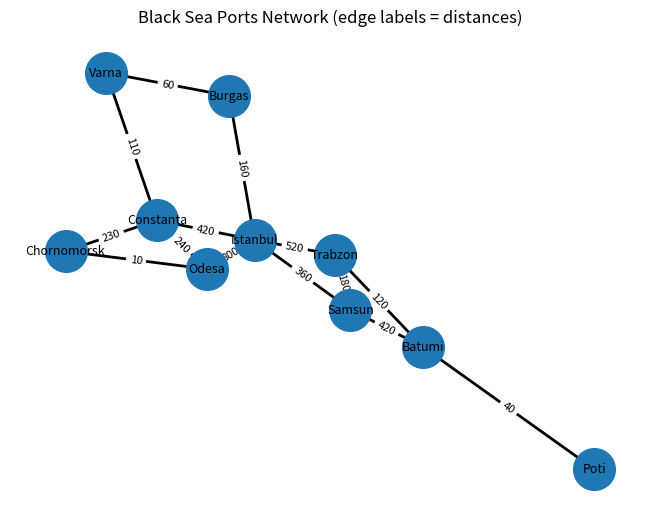

The matplotlib source for this figure: (Note: this script raises an exception after producing the figure.)
from collections import deque
import matplotlib.pyplot as plt
import networkx as nx


# TASK 1
# Build a graph: Black Sea ports connections
# Nodes: ports
# Edges: possible direct sea legs between ports
# Weight: "distance" (in nm)

weighted_edges = [
    ("Odesa", "Chornomorsk", 10),
    ("Chornomorsk", "Constanta", 230),
    ("Odesa", "Constanta", 240),
    ("Constanta", "Varna", 110),
    ("Varna", "Burgas", 60),
    ("Burgas", "Istanbul", 160),
    ("Constanta", "Istanbul", 420),
    ("Istanbul", "Samsun", 360),
    ("Samsun", "Trabzon", 180),
    ("Trabzon", "Batumi", 120),
    ("Batumi", "Poti", 40),
    ("Odesa", "Istanbul", 800),
    ("Istanbul", "Trabzon", 520),
    ("Samsun", "Batumi", 420),
]

G = nx.Graph()
G.add_weighted_edges_from(weighted_edges)             # stores "weight" on edges


print("=== TASK 1: BASIC GRAPH STATS ===")
print("Number of nodes (V):", G.number_of_nodes())
print("Number of edges (E):", G.number_of_edges())

degrees = dict(G.degree())                           # degree = number of edges connected to the node
print("\nDegrees (node -> degree):")

for node, deg in degrees.items():
    # Loop through each (node, degree) pair
    # node: the port name (string)
    # deg: how many direct connections this port has in the graph
    print(f"  {node:12s} -> {deg}")


# Visualization (with distances on edges)
pos = nx.spring_layout(G, seed=42)

nx.draw(
    G, pos,
    with_labels=True,
    node_size=900,
    width=2,
    font_size=9
)

edge_labels = {(u, v): f"{data['weight']}" for u, v, data in G.edges(data=True)}
nx.draw_networkx_edge_labels(G, pos, edge_labels=edge_labels, font_size=8)

plt.title("Black Sea Ports Network (edge labels = distances)")
# Baplt.gcf().set_constrained_layout(True)
plt.show()



# TASK 2
# DFS and BFS (iterative) to find paths in the same graph

def build_adj_list(edge_list):
    """
    Build an adjacency list from a weighted edge list

    Input format:
      edge_list = [(u, v, w), (u2, v2, w2), ...]
      where:
        u, v = node names (ports)
        w    = edge weight (distance) - ignored here
    """
    # Create an empty dictionary:
    # keys   -> nodes
    # values -> lists of neighbors
    graph = {}

    # Iterate through edges
    for u, v, _w in edge_list:
        # Ensure u exists in graph; if not, create empty list, then add v
        graph.setdefault(u, []).append(v)

        # For an UNDIRECTED graph, we also add the reverse connection v -> u
        graph.setdefault(v, []).append(u)

    # Sort neighbor lists to make traversal deterministic (same order every run)
    for node in graph:
        graph[node] = sorted(graph[node])

    return graph


# Build an unweighted adjacency list from the weighted edges.
# We keep weights for Dijkstra, but BFS/DFS will use this adjacency list.
graph_unweighted = build_adj_list(weighted_edges)


def dfs_iterative_path(graph, start_vertex, goal_vertex):    # DFS stack (list): LIFO
    visited = set()
    stack = [start_vertex]
    parent = {start_vertex: None}

    while stack:
        vertex = stack.pop()

        if vertex not in visited:
            visited.add(vertex)

            if vertex == goal_vertex:
                break

            for neigh in reversed(graph[vertex]):
                if neigh not in visited and neigh not in parent:
                    parent[neigh] = vertex      # memorises parent nodes
                    stack.append(neigh)         # stacks neighbours

    if goal_vertex not in parent:
        return []

    path = []              # Create an empty list to store the path
    cur = goal_vertex      # Start backtracking from the goal vertex (starting point)
    while cur is not None: # parent[start] is None, so the loop stops at start
        path.append(cur)   # Add current vertex to path (goes backwards)
        cur = parent[cur]  # Move to the parent (previous vertex on the known route)
    path.reverse()  
    return path


def bfs_iterative_path(graph, start, goal):             # BFS queue (deque): FIFO
    visited = set()
    queue = deque([start])
    parent = {start: None}

    while queue:
        vertex = queue.popleft()

        if vertex not in visited:
            visited.add(vertex)

            if vertex == goal:
                break

            for neigh in graph[vertex]:
                if neigh not in visited and neigh not in parent:
                    parent[neigh] = vertex
                    queue.append(neigh)

    if goal not in parent:
        return []

    # restore path
    path = []
    cur = goal
    while cur is not None:
        path.append(cur)
        cur = parent[cur]
    path.reverse()
    return path


print("\n=== TASK 2: DFS vs BFS PATHS ===")
start_fixed, goal_fixed = "Odesa", "Trabzon"

path_dfs = dfs_iterative_path(graph_unweighted, start_fixed, goal_fixed)
path_bfs = bfs_iterative_path(graph_unweighted, start_fixed, goal_fixed)

print("DFS path:", path_dfs, "| edges:", max(len(path_dfs) - 1, 0))
print("BFS path:", path_bfs, "| edges:", max(len(path_bfs) - 1, 0))

# BFS: returns a path with the minimum number of edges (hops) in an unweighted graph.
# DFS: returns a path depending on neighbor order; it goes deep along one branch first.



# TASK 3
# Implement Dijkstra: shortest paths by total distance (weights)
# Find shortest paths between all vertices of the graph

def build_weighted_dict(edge_list):
    """
    Convert (u, v, w) -> dict-of-dict:
      g[u][v] = w
    """
    g = {}
    for u, v, w in edge_list:
        g.setdefault(u, {})[v] = w
        g.setdefault(v, {})[u] = w
    return g


def dijkstra(graph, start):
    """
    Dijkstra:
    - distances dict
    - unvisited list
    - choose min-distance unvisited vertex each step
    Returns:
      distances: shortest distance from start to every vertex
      parent: to restore the shortest path start -> goal
    """
    distances = {vertex: float("infinity") for vertex in graph}
    parent = {vertex: None for vertex in graph}
    distances[start] = 0

    unvisited = list(graph.keys())

    while unvisited:
        current = min(unvisited, key=lambda v: distances[v])

        if distances[current] == float("infinity"):
            break

        for neighbor, weight in graph[current].items():   # Check distance through nodes
            cand = distances[current] + weight
            if cand < distances[neighbor]:
                distances[neighbor] = cand
                parent[neighbor] = current

        unvisited.remove(current)

    return distances, parent


def restore_path(parent, start, goal):
    """
    Restore path start - goal using parent pointers from Dijkstra
    If goal is unreachable, returns []
    """
    if start == goal:
        return [start]
    if parent[goal] is None:
        return []

    path = []
    cur = goal
    while cur is not None:
        path.append(cur)
        if cur == start:
            break
        cur = parent[cur]
    path.reverse()

    if not path or path[0] != start:
        return []

    return path


weighted_dict = build_weighted_dict(weighted_edges)


print("\n=== TASK 3: ALL-PAIRS SHORTEST PATHS (DIJKSTRA) ===")

# Run Dijkstra from every node (all-pairs shortest distances)
all_pairs = {}
for s in weighted_dict:
    dist, parent = dijkstra(weighted_dict, s)
    all_pairs[s] = {"dist": dist, "parent": parent}

# Print distances from each start node
for s in weighted_dict:
    print(f"\nFrom {s}:")
    for t, d in all_pairs[s]["dist"].items():
        d_str = "∞" if d == float("infinity") else str(d)
        print(f"  to {t:12s} = {d_str}")


# Optional interactive part: lecturer can input two ports and get BFS/DFS/Dijkstra paths
def choose_port(prompt, allowed):
    """
    Ask user for a port name
    allowed: set of valid node names
    """
    while True:
        s = input(prompt).strip()
        if s in allowed:
            return s
        print(f"Unknown port. Available: {', '.join(sorted(allowed))}")


print("\n=== EXTRA: INTERACTIVE PATHS FOR TWO PORTS ===")
nodes = set(G.nodes())

start = choose_port("Enter START port: ", nodes)
goal = choose_port("Enter GOAL port: ", nodes)

# BFS/DFS paths (ignore weights)
bfs_path = bfs_iterative_path(graph_unweighted, start, goal)
dfs_path = dfs_iterative_path(graph_unweighted, start, goal)

print("\nBFS path (min hops):", bfs_path, "| hops:", max(len(bfs_path) - 1, 0))
print("DFS path (depends on order):", dfs_path, "| hops:", max(len(dfs_path) - 1, 0))

# Dijkstra shortest path by weights
dist_start, parent_start = dijkstra(weighted_dict, start)
dij_path = restore_path(parent_start, start, goal)
dij_dist = dist_start[goal]

print("\nDijkstra path (min total distance):", dij_path)
print("Dijkstra total distance:", dij_dist)
